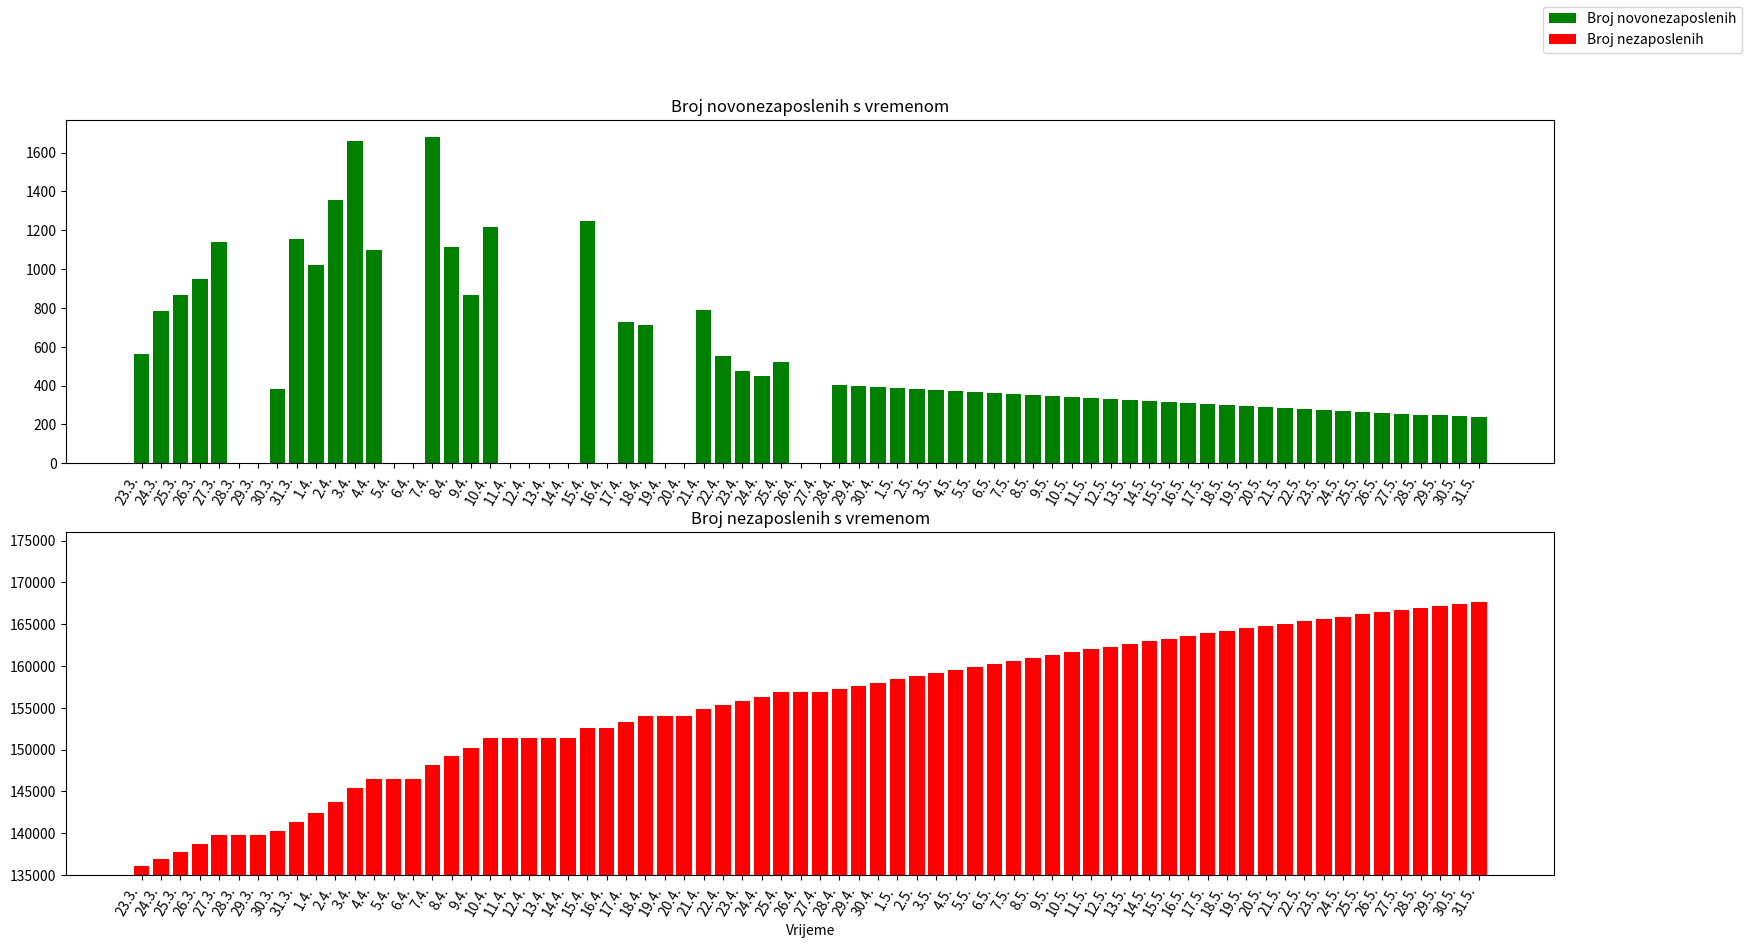

The script that saved this image:
import matplotlib.pyplot as plt
import matplotlib as mpl

datumi = ['23.3.', '24.3.', '25.3.', '26.3.', '27.3.', '28.3.', '29.3.', '30.3.', '31.3.', '1.4.', '2.4.', '3.4.',
          '4.4.', '5.4.', '6.4.', '7.4.', '8.4.', '9.4.', '10.4.', '11.4.', '12.4.', '13.4.', '14.4.', '15.4.', '16.4.',
          '17.4.', '18.4.', '19.4.', '20.4.', '21.4.', '22.4.', '23.4.', '24.4.', '25.4.', '26.4.', '27.4.', '28.4.',
          '29.4.', '30.4.', '1.5.', '2.5.',
          '3.5.', '4.5.', '5.5.', '6.5.', '7.5.', '8.5.', '9.5.', '10.5.', '11.5.', '12.5.', '13.5.', '14.5.', '15.5.',
          '16.5.', '17.5.', '18.5.', '19.5.', '20.5.', '21.5.', '22.5.', '23.5.', '24.5.', '25.5.', '26.5.', '27.5.',
          '28.5.', '29.5.', '30.5.', '31.5.']
broj_novonez = [565, 784, 867, 951, 1140, 0, 0, 382, 1153, 1019, 1358, 1658, 1098, 0, 0, 1682, 1115, 867, 1215, 0, 0, 0,
                0, 1249, 0, 728, 711, 0, 0, 787, 550, 474, 447, 524, 0, 0, 401]
osn_broj_nez = 136071
broj_nez = [136071]

for i, num in enumerate(broj_novonez):
    if i >= 1:
        osn_broj_nez += num
        broj_nez.append(osn_broj_nez)

print(sum(broj_novonez))

diffs = []
broj_dana_real = len(broj_novonez)
broj_datuma = len(datumi)

for j in range(broj_dana_real):
    if j <= broj_dana_real - 2:
        old = broj_novonez[j]
        new = broj_novonez[j + 1]
        diff = new - old
        diffs.append(diff)

prosjek_novonezaposlenih = sum(diffs) / len(diffs)
print(f"Prosjek novonezaposlenih na dan: {prosjek_novonezaposlenih}")

for i in range(broj_datuma-1):
    print(f"Dan: {datumi[i]} | Nezaposlenih: {broj_nez[i]}")
    last_value = broj_novonez[-1]
    new_value = last_value + prosjek_novonezaposlenih
    new_nez = broj_nez[-1] + new_value
    broj_novonez.append(int(new_value))
    broj_nez.append(int(new_nez))


fig, (plot1, plot2) = plt.subplots(nrows=2, ncols=1, figsize=(19.2, 9.8))

plot1.bar(datumi, broj_novonez[:broj_datuma], label="Broj novonezaposlenih", color="green")
plot1.set_title("Broj novonezaposlenih s vremenom")

plot2.bar(datumi, broj_nez[:broj_datuma], label="Broj nezaposlenih", color="red")
plot2.set_ylim(135000)
plot2.set_title("Broj nezaposlenih s vremenom")

plt.setp([plot1.get_xticklabels(), plot2.get_xticklabels()], rotation=60, ha="right")
fig.legend()
plt.xlabel("Vrijeme")
plt.savefig("Nezaposlenost_u_RH.png")
plt.show()

